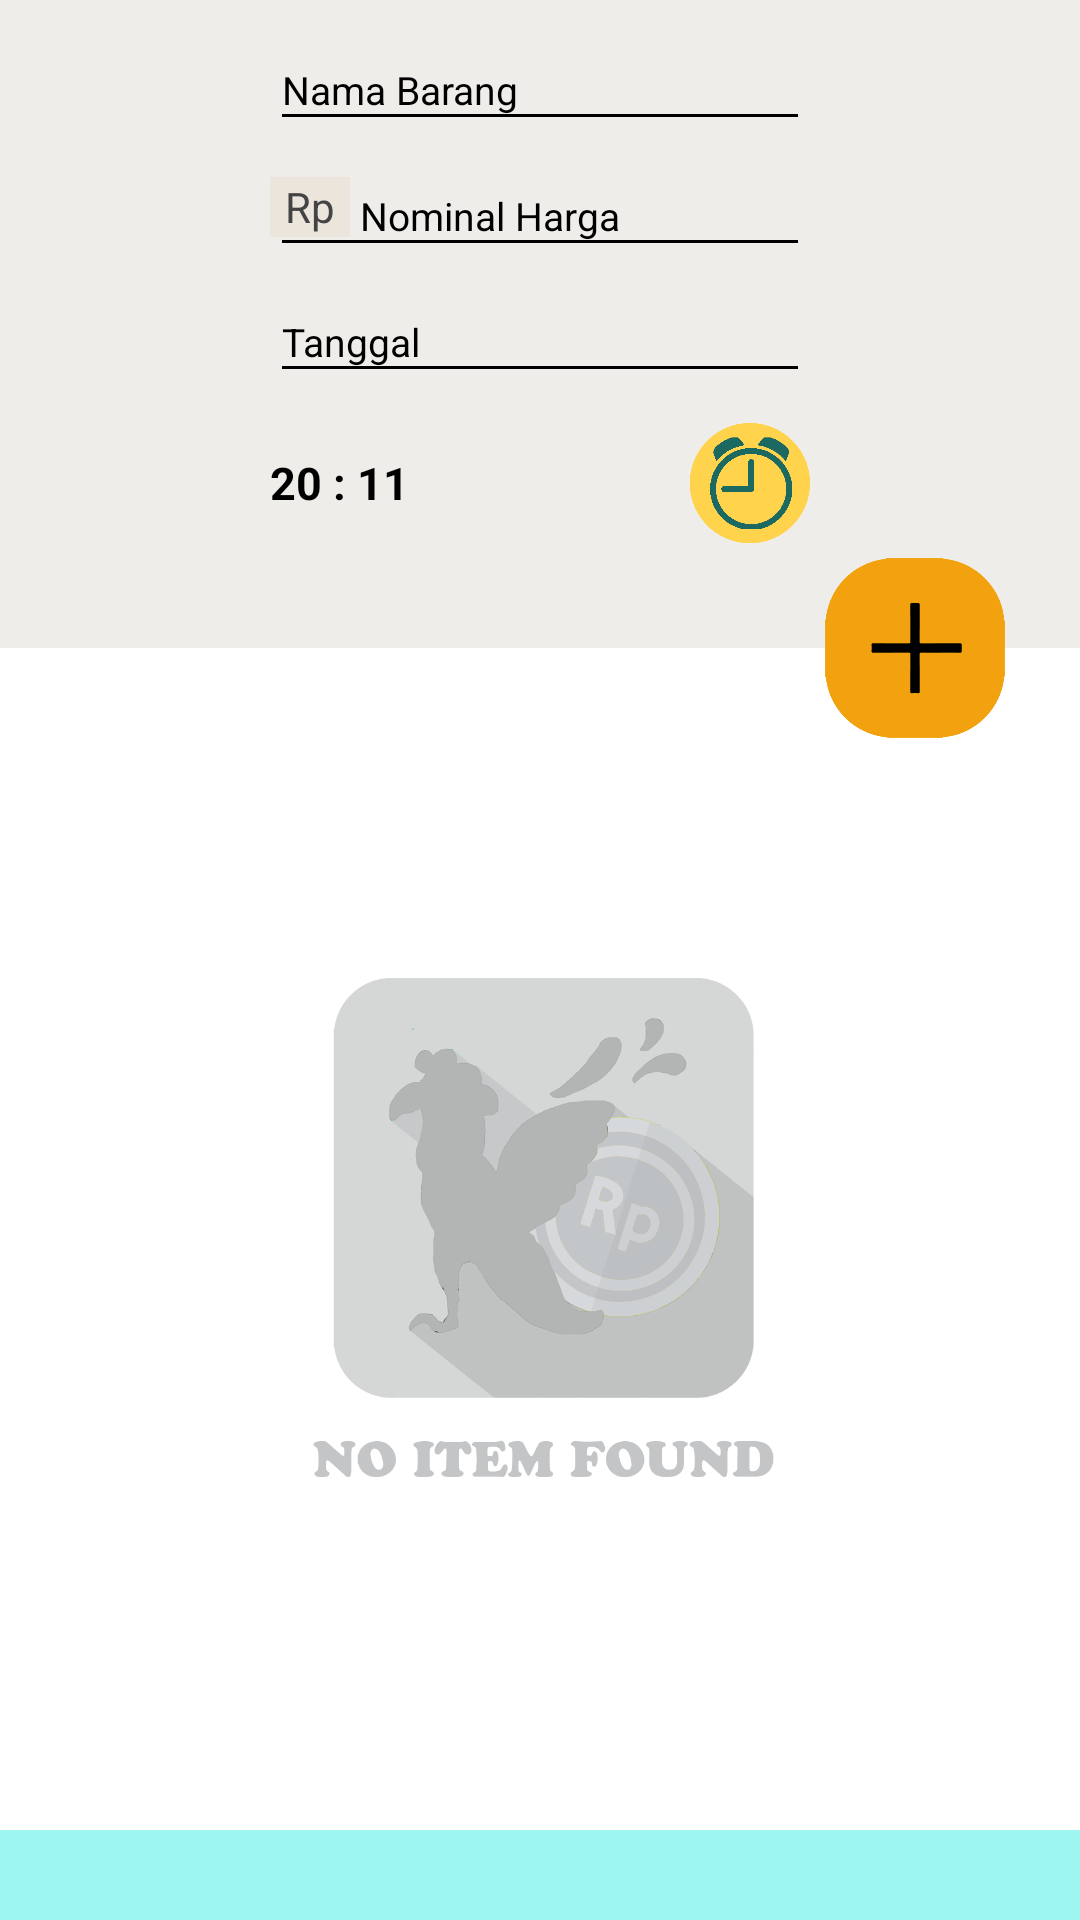

Reconstruct the res/layout file that produces this screen, plus the resources it refers to.
<!-- AndroidManifest.xml: application theme AppTheme -->
<!-- res/layout/fragment_pengeluaran_otomatis.xml -->
<RelativeLayout xmlns:android="http://schemas.android.com/apk/res/android"
    xmlns:tools="http://schemas.android.com/tools"
    android:layout_width="match_parent"
    android:layout_height="match_parent"
    android:background="#efede9"
    tools:context="com.example.user.kumat.Fragment.PengeluaranOtomatisFragment">

    <EditText
        android:layout_width="180dp"
        android:layout_height="37dp"
        android:id="@+id/nama_otomatis"
        android:layout_centerHorizontal="true"
        android:layout_alignParentTop="true"
        android:layout_marginTop="10dp"
        android:hint="Nama Barang"
        android:textColorHint="@android:color/black"
        android:textColor="@android:color/black"
        android:textColorLink="@android:color/black"
        android:textColorHighlight="@android:color/black"
        android:shadowColor="@android:color/black"
        android:backgroundTint="@android:color/black"
        android:inputType="textPersonName"
        android:textSize="13sp"/>
    <EditText
        android:layout_width="180dp"
        android:layout_height="37dp"
        android:id="@+id/nominal_otomatis"
        android:layout_below="@+id/nama_otomatis"
        android:layout_centerHorizontal="true"
        android:layout_marginTop="5dp"
        android:paddingLeft="@dimen/editTextMoneySpacing"
        android:hint="Nominal Harga"
        android:textColorHint="@android:color/black"
        android:textColor="@android:color/black"
        android:textColorLink="@android:color/black"
        android:textColorHighlight="@android:color/black"
        android:shadowColor="@android:color/black"
        android:backgroundTint="@android:color/black"
        android:inputType="number"
        android:textSize="13sp"/>
    <TextView
        android:layout_alignLeft="@+id/nominal_otomatis"
        android:layout_alignTop="@id/nominal_otomatis"
        android:height="20dp"
        android:paddingStart="5dp"
        android:paddingEnd="5dp"
        android:layout_marginTop="7dp"
        android:layout_width="wrap_content"
        android:layout_height="wrap_content"
        android:text="Rp"
        android:gravity="center"
        android:textColor="@color/colorSecondaryBlack"
        android:background="@color/colorBackgorundLightBrown"/>
    <EditText
        android:layout_width="180dp"
        android:layout_height="37dp"
        android:id="@+id/tanggal_otomatis"
        android:layout_below="@+id/nominal_otomatis"
        android:layout_centerHorizontal="true"
        android:layout_marginTop="5dp"
        android:hint="Tanggal"
        android:textColorHint="@android:color/black"
        android:textColor="@android:color/black"
        android:textColorLink="@android:color/black"
        android:textColorHighlight="@android:color/black"
        android:shadowColor="@android:color/black"
        android:backgroundTint="@android:color/black"
        android:inputType="number"
        android:textSize="13sp"
        />
    <RelativeLayout
        android:layout_width="wrap_content"
        android:layout_height="wrap_content"
        android:id="@+id/rel4"
        android:layout_below="@+id/tanggal_otomatis"
        android:layout_marginTop="10dp"
        android:layout_alignLeft="@+id/tanggal_otomatis"
        android:layout_alignRight="@+id/tanggal_otomatis">
        <TextView
            android:layout_width="wrap_content"
            android:layout_height="wrap_content"
            android:id="@+id/jam_otomatis"
            android:layout_marginTop="5dp"
            android:text="20 : 11"
            android:textColor="@android:color/black"
            android:layout_alignParentLeft="true"
            android:layout_centerVertical="true"
            android:textStyle="bold"
            android:textSize="15sp"/>
        <Button
            android:layout_width="40dp"
            android:layout_height="40dp"
            android:layout_alignParentRight="true"
            android:id="@+id/btn_jam_otomatis"
            android:background="@drawable/jam"/>
    </RelativeLayout>
    <Button
        android:layout_width="60dp"
        android:layout_height="60dp"
        android:background="@drawable/submit_button"
        android:layout_below="@id/rel4"
        android:layout_alignParentRight="true"
        android:layout_marginRight="25dp"
        android:id="@+id/btn_submit_otomatis"
        android:layout_marginTop="5dp"/>

    <LinearLayout
        android:layout_width="match_parent"
        android:layout_height="match_parent"
        android:layout_below="@id/rel4"
        android:background="@android:color/white"
        android:layout_marginTop="35dp"
        android:orientation="vertical">
        <FrameLayout
            android:layout_width="match_parent"
            android:layout_height="match_parent"
            android:layout_below="@+id/btn_submit_otomatis"
            android:layout_weight="1">
            <android.support.v7.widget.RecyclerView
                android:layout_width="match_parent"
                android:layout_height="match_parent"
                android:layout_marginTop="35dp"
                android:id="@+id/rv_pengeluaran_otomatis"></android.support.v7.widget.RecyclerView>
            <ImageView
                android:layout_width="200dp"
                android:layout_height="200dp"
                android:id="@+id/no_item_otomatis"
                android:layout_gravity="center"
                android:src="@drawable/noitem"/>
        </FrameLayout>

        <View
            android:layout_width="match_parent"
            android:layout_height="30dp"
            android:background="#9df6f0" />
    </LinearLayout>


</RelativeLayout>
<!-- resources referenced by this layout -->
<resources>
  <color name="colorBackgorundLightBrown">#ebe5db</color>
  <color name="colorSecondaryBlack">#444444</color>
  <dimen name="editTextMoneySpacing">30dp</dimen>
  <!-- drawable jam: png bitmap (drawable, 12378 bytes) -->
  <!-- drawable noitem: png bitmap (drawable, 89733 bytes) -->
  <!-- drawable submit_button: png bitmap (drawable, 10717 bytes) -->
  <style name="AppTheme" parent="Theme.AppCompat.Light.NoActionBar">
          
          <item name="colorPrimary">@color/colorPrimary</item>
          <item name="colorPrimaryDark">@color/colorOverflow</item>
          <item name="colorAccent">@color/colorAccent</item>
      </style>
  <color name="colorPrimary">#f2a30e</color>
  <color name="colorOverflow">#A600857e</color>
  <color name="colorAccent">#FF4081</color>
</resources>
